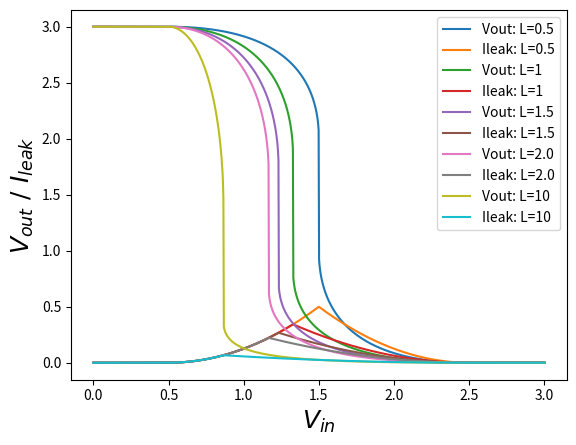

Python code for this plot:
# - 今後の予定 -

# ・負の Vgs/Vds にも対応
#   ▶ とりあえず、Vs は Vd よりも大きくならないという仮定を入れることにする(nMOSの場合)
#     FreeWireにもその仮定を実装することにする

# ・FreeWireの実装．最適化ソルバー
#   ▶ 完了

# ・FreeWireとMOSの連携
#   ▶ 現状mainにぶん投げ. Interfaceクラスを作る

# ・FreeWire: generate_constraintsの改善
#   ▶ 不要

# ・MOS: __call__でなく@propertyで書き換える
#   ▶ 完了

# ・FreeWire: Gate接続時の振る舞い

import matplotlib.pyplot as plt
import math as m
import numpy as np
from scipy import optimize
from abc import ABCMeta, abstractmethod


class VgdsProperty(metaclass=ABCMeta):
    # Vg/Vd/Vsに関するpropertyを定義
    # 代入が行われたときにVgs/Vdsを再計算する
    def __init__(self):
        self._Vg, self._Vd, self._Vs, self._Vgs, self._Vds = [0] * 5

    def calc(self):
        # pMOSのことも考慮して絶対値を取る
        self._Vgs = abs(self._Vg - self._Vs)
        self._Vds = abs(self._Vd - self._Vs)

    @property
    def Vg(self):
        return self._Vg

    @Vg.setter
    def Vg(self, Vg):
        self._Vg = Vg
        self.calc()

    @property
    def Vd(self):
        return self._Vd

    @Vd.setter
    def Vd(self, Vd):
        self._Vd = Vd
        self.calc()

    @property
    def Vs(self):
        return self._Vs

    @Vs.setter
    def Vs(self, Vs):
        self._Vs = Vs
        self.calc()

    @property
    def Vgs(self):
        # Vgs/Vdsはgetterのみ定義(setterに例外入れてもいいんだけど、、、)
        return self._Vgs

    @property
    def Vds(self):
        # Vgs/Vdsはgetterのみ定義
        return self._Vds


class MOS(VgdsProperty):
    # 動作中にDとSが反転するようなことはないと仮定(Vd > Vs)
    def __init__(self, unit='unknown', L=1, W=1, mu=1, Cox=1, lmd=0, Vth=0.5):
        super().__init__()
        self.L, self.W = L, W  # チャネル長 / 幅
        self.mu = mu  # キャリアの移動度
        self.Cox = Cox  # ゲート酸化膜容量
        self.lmd = lmd  # チャネル長変調．線形-非線形領域の接続を考慮して、とりあえず無視
        self.Vth = Vth  # しきい値
        self.beta = self.W / self.L * self.mu * self.Cox
        self.Id = 0  # 正ならD→S方向, 負ならS→D方向
        self.unit = unit  # インスタンス名

    def __call__(self, name, value):
        # --*-- 混乱を招く恐れがあるので未使用 --*--
        # 電圧設定. インスタンスを関数っぽく呼ぶと各ゲートの電圧設定が可
        # Vg/Vd/Vs を設定すると、同時に Vds/Vgs を再設定
        # pMOSでもVgs/dsを正で保持
        if name in ('Vg', 'Vd', 'Vs'):
            self.__dict__['_' + name] = value
            self.__dict__['Vds'] = abs(self._Vs - self._Vd)
            self.__dict__['Vgs'] = abs(self._Vs - self._Vg)
        else:
            raise NameError('Invalid name!')

    @abstractmethod
    def exception(self):
        # Vdsの条件
        pass

    def non_linear(self):
        self.Id = self.beta * ((self.Vgs - self.Vth) - 0.5 * self.Vds) * self.Vds

    def linear(self):
        self.Id = 0.5 * self.beta * (self.Vgs - self.Vth)**2 * (1 + self.lmd * self.Vds)

    def weak_inversion(self):
        self.Id = 0

    def condition(self):
        self.exception()  # 負のVdsに対応していないため、例外を噛ませる

        if self.Vgs < 0:
            return 0
        elif self.Vgs < self.Vth:
            return self.weak_inversion()
        elif self.Vds < self.Vgs - self.Vth:
            return self.non_linear()
        else:
            return self.linear()


class nMOS(MOS):
    def __init__(self, unit='unknown', L=1, W=1, mu=1, Cox=1, lmd=0, Vth=0.5):
        super().__init__(unit, L, W, mu, Cox, lmd, Vth)
        self.ID = 'nMOS No.' + str(unit)

    def exception(self):
        # Vds/Vgsが負になってはいけない例外
        if self.Vds < 0:
            raise ValueError('{0}: Vds is negative!'.format(self.ID))


class pMOS(MOS):
    def __init__(self, unit='unknown', L=1, W=1, mu=0.5, Cox=1, lmd=0, Vth=0.5):
        # nMOSに比べて移動度半分くらい. 他はてきとう
        super().__init__(unit, L, W, mu, Cox, lmd, Vth)
        self.ID = 'pMOS No.' + str(unit)

    def exception(self):
        # Vds/Vgsが正になってはいけない例外
        # pMOSでもVgs/dsを正で保持するので、条件としてはnMOSと同様
        if self.Vds < 0:
            raise ValueError('{0}: Vds is positive!'.format(self.ID))


class FreeWire(object):
    def __init__(self):
        # Gate/Source/Drain端子に接続しているMOSのインスタンスを保持
        self.Drain = []
        self.Source = []
        self.Gate = []

        self.voltage = None  # FreeWireの電圧
        self.current = None  # FreeWireの電流

    def __call__(self, name, instance):
        # Gate/Source/Drain端子と接続
        self.__dict__[name].append(instance)

    def current_law(self, voltage):
        # FreeWireがそれぞれどこに接続されたかによって出力値を変える
        # FreeWireがGateに接続された場合は未実装
        result = 0
        self.current = 0
        for drain in self.Drain:
            drain.Vd = voltage  # Vdをvoltage(二分法のパラメータ)に設定
            drain.condition()  # Idの算出
            if drain.__class__.__name__ is 'nMOS':
                result -= drain.Id  # nMOSのDrainと接続されてたら流出
            else:
                result += drain.Id  # pMOSのDrainと接続されてたら流入
                self.current += drain.Id  # 貫通電流を流入で換算

        for source in self.Source:
            source.Vs = voltage  # Vsをvoltage(二分法のパラメータ)に設定
            source.condition()  # Idの算出
            if source.__class__.__name__ is 'nMOS':
                result += source.Id  # nMOSのSoueceと接続されてたら流入
                self.current += drain.Id  # 貫通電流を流入で換算
            else:
                result -= source.Id  # pMOSのSoueceと接続されてたら流出

        return result

    def generate_constraints(self):
        # nMOSだとVd > Vs, pMOSだとVs > Vdを守れるような範囲を返す
        min_arr, max_arr = [], []

        for drain in self.Drain:
            if drain.__class__.__name__ is 'nMOS':
                min_arr.append(drain.Vs)
            else:
                max_arr.append(drain.Vs)

        for source in self.Source:
            if source.__class__.__name__ is 'nMOS':
                max_arr.append(source.Vd)
            else:
                min_arr.append(source.Vd)

        return max(min_arr), min(max_arr)

    def optimisation(self):
        # brent法で最適化
        # 二分法の上位互換なので、端点[a, b]が解になった場合は検出できない
        # ▶ 端点のみ条件分岐で対応
        a, b = self.generate_constraints()

        if abs(self.current_law(a)) < 1e-6:
            self.voltage = a
        elif abs(self.current_law(b)) < 1e-6:
            self.voltage = b
        else:
            self.voltage = optimize.brentq(self.current_law, a, b)


# FixedWire
Vdd, GND = 3, 0
output_arr = []
output_i_arr = []
Vin_arr = np.linspace(0, 3, 1000)
for L in [0.5, 1, 1.5, 2.0, 10]:
    for Vin in Vin_arr:
        # 初期条件
        nmos1 = nMOS(unit=1)
        # nmos1('Vs', GND)
        # nmos1('Vg', Vin)
        nmos1.Vs = GND
        nmos1.Vg = Vin

        pmos1 = pMOS(unit=1, L=L)
        # pmos1('Vs', VDD)
        # pmos1('Vg', Vin)
        pmos1.Vs = Vdd
        pmos1.Vg = Vin

        # Wire接続
        wire = FreeWire()
        wire('Drain', nmos1)
        wire('Drain', pmos1)

        wire.optimisation()
        output_arr.append(wire.voltage)
        output_i_arr.append(wire.current)

    plt.plot(Vin_arr, output_arr, label='Vout: L={0}'.format(L))
    plt.plot(Vin_arr, output_i_arr, label='Ileak: L={0}'.format(L))
    output_arr = []
    output_i_arr = []

plt.xlabel(r'$V_{in}$', fontsize=18)
plt.ylabel(r'$V_{out}\ /\ I_{leak}$', fontsize=18)
plt.legend()
plt.show()
